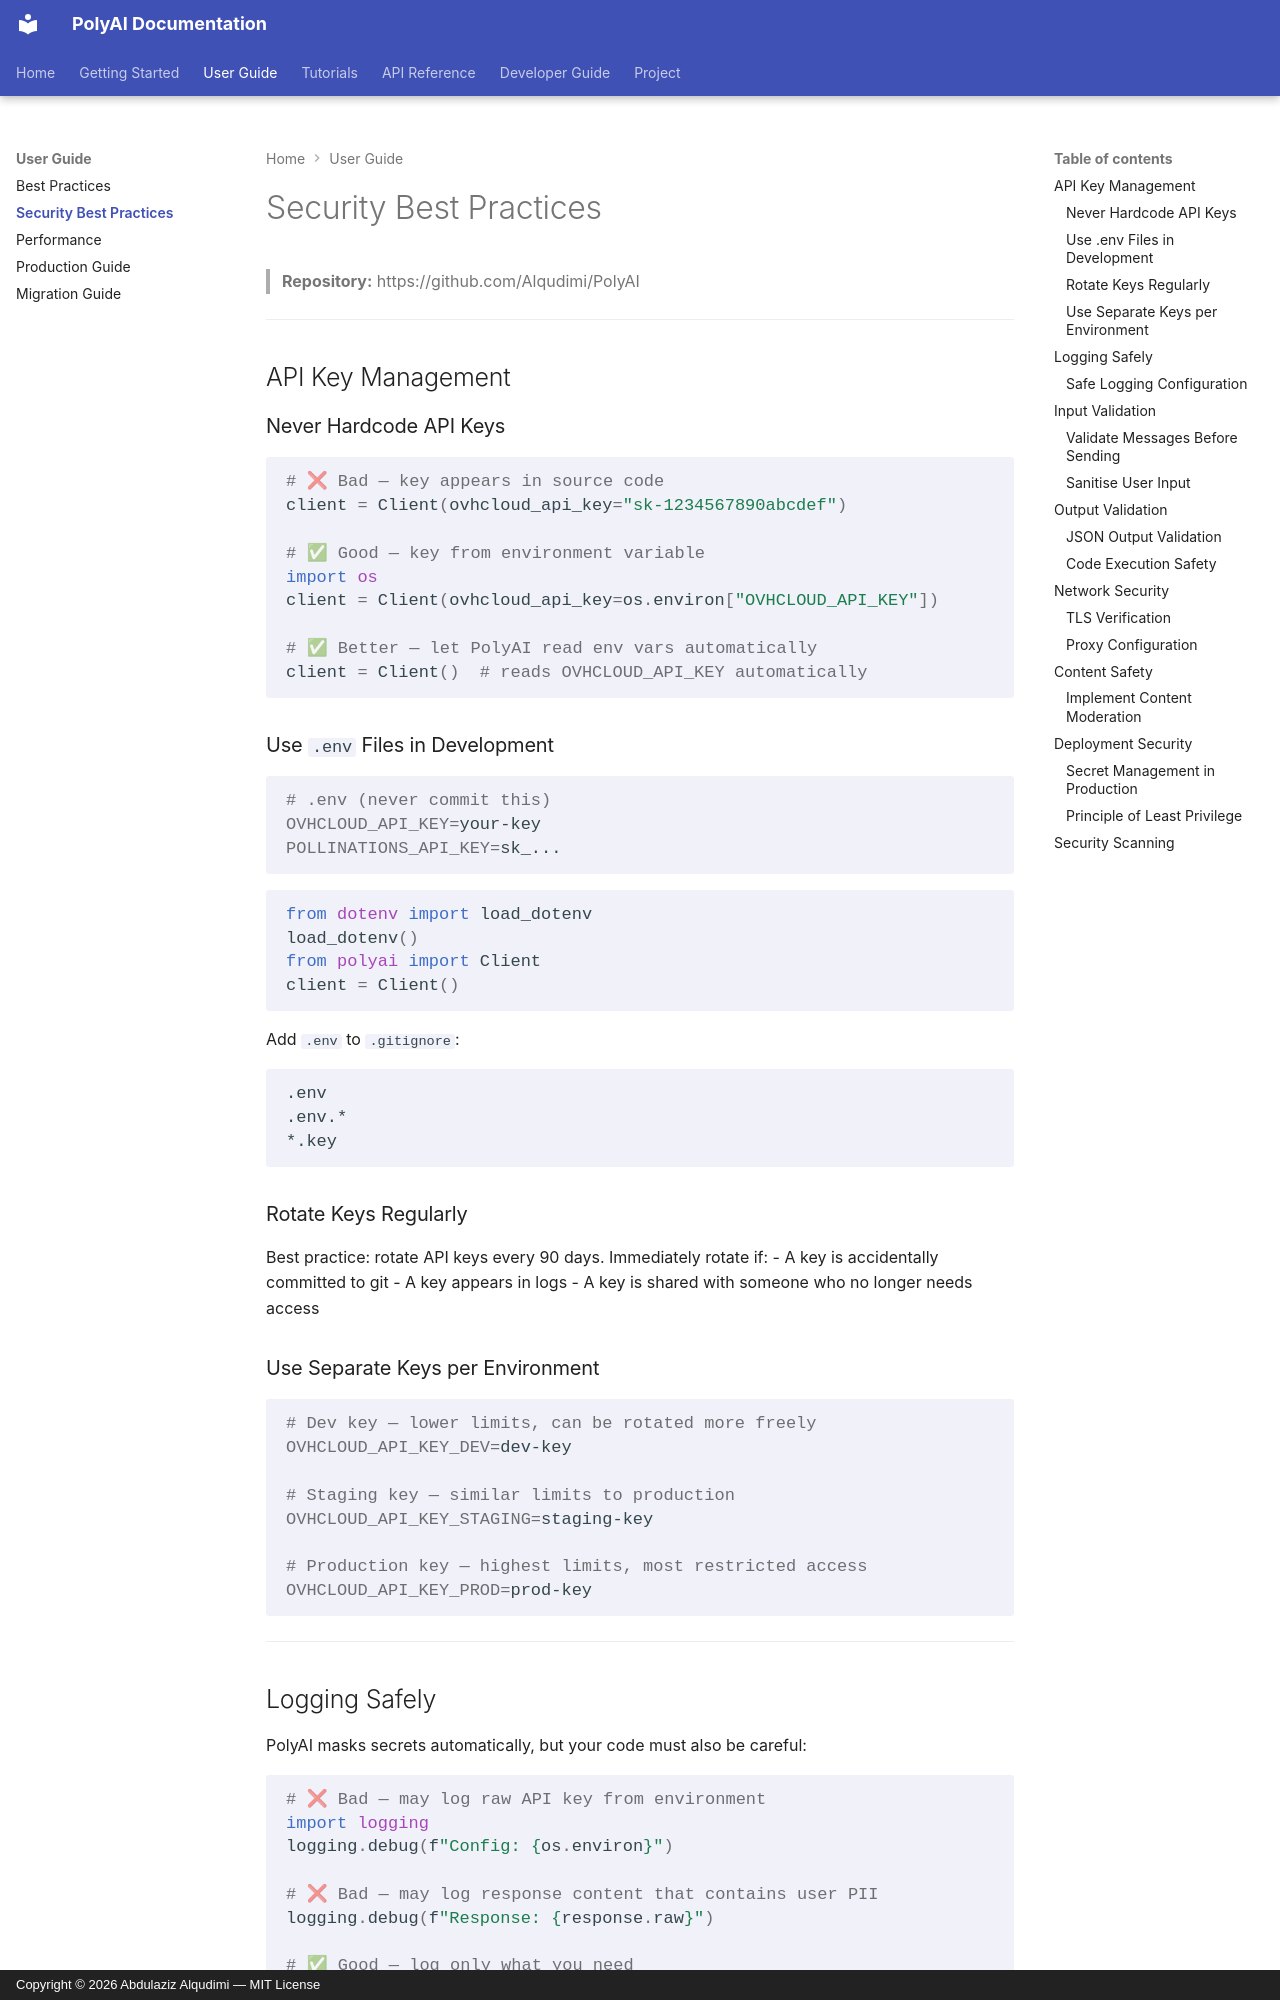

repository: Alqudimi/PolyAI · page: user/security-best-practices/index.html · generator: mkdocs · copyright: Copyright © 2026 Abdulaziz Alqudimi — MIT License

# Security Best Practices

> **Repository:** https://github.com/Alqudimi/PolyAI

---

## API Key Management

### Never Hardcode API Keys

```python
# ❌ Bad — key appears in source code
client = Client(ovhcloud_api_key="sk-1234567890abcdef")

# ✅ Good — key from environment variable
import os
client = Client(ovhcloud_api_key=os.environ["OVHCLOUD_API_KEY"])

# ✅ Better — let PolyAI read env vars automatically
client = Client()  # reads OVHCLOUD_API_KEY automatically
```

### Use `.env` Files in Development

```bash
# .env (never commit this)
OVHCLOUD_API_KEY=your-key
POLLINATIONS_API_KEY=sk_...
```

```python
from dotenv import load_dotenv
load_dotenv()
from polyai import Client
client = Client()
```

Add `.env` to `.gitignore`:
```
.env
.env.*
*.key
```

### Rotate Keys Regularly

Best practice: rotate API keys every 90 days. Immediately rotate if:
- A key is accidentally committed to git
- A key appears in logs
- A key is shared with someone who no longer needs access

### Use Separate Keys per Environment

```bash
# Dev key — lower limits, can be rotated more freely
OVHCLOUD_API_KEY_DEV=dev-key

# Staging key — similar limits to production
OVHCLOUD_API_KEY_STAGING=staging-key

# Production key — highest limits, most restricted access
OVHCLOUD_API_KEY_PROD=prod-key
```

---

## Logging Safely

PolyAI masks secrets automatically, but your code must also be careful:

```python
# ❌ Bad — may log raw API key from environment
import logging
logging.debug(f"Config: {os.environ}")

# ❌ Bad — may log response content that contains user PII
logging.debug(f"Response: {response.raw}")

# ✅ Good — log only what you need
logging.info(f"Response received: {response.usage.total_tokens} tokens, "
             f"finish_reason={response.finish_reason}")
```
